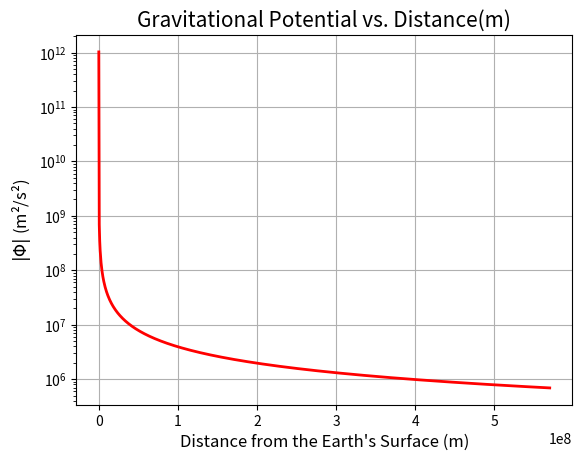
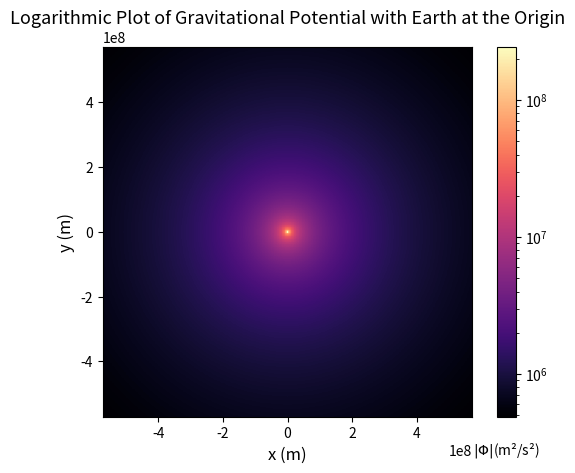
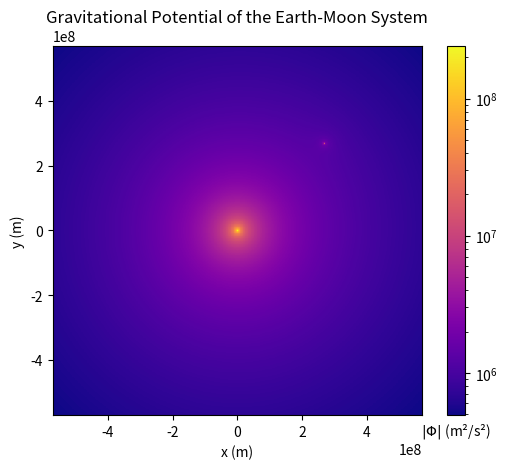
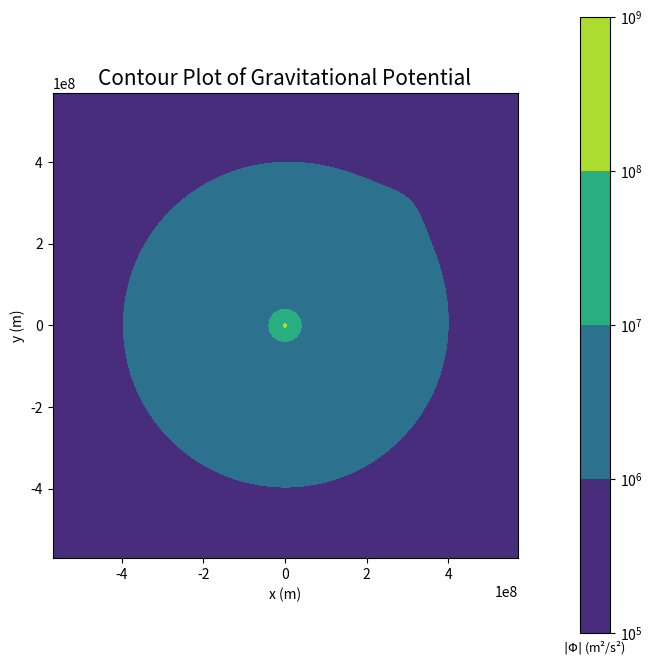
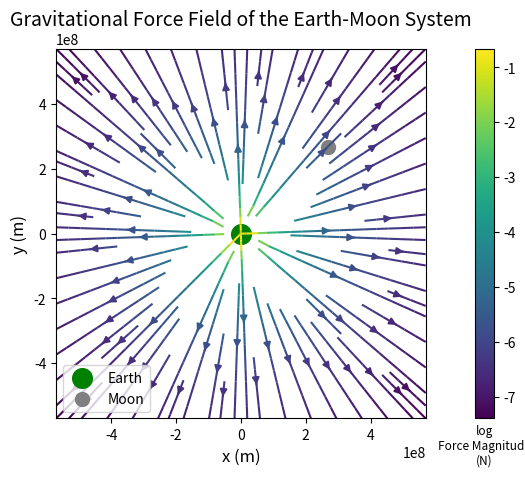

Write the Python code that produced these figures, in order.
# Part 1
import numpy as np
import matplotlib.pyplot as plt
import matplotlib.colors as colors
from scipy.integrate import quad

# Defining Variables
G = 6.67*10**(-11)           # Graviational Constant m^3/kg/s^2
massEarth = 5.9*10**24       # kg
radiusEarth = 6.378*10*6     # m
distEarthToMoon = 3.8*10**8  # m
# Number 1: Defining a function
def gravPotential(M, xM, yM, x, y):
    r = np.sqrt((x-xM)**2 + (y-yM)**2)
    return -G*M/r
    
# Number 2: 1D Plot, Figure 1
xVals = np.linspace(radiusEarth, 1.5*distEarthToMoon, 1000)
potential = np.abs(gravPotential(massEarth, 0, 0 , xVals, np.zeros_like(xVals)))
fig, ax= plt.subplots()
ax.plot(xVals, potential, color='r', linewidth=2)
ax.set_title("Gravitational Potential vs. Distance(m)", fontsize=15)
ax.set_xlabel("Distance from the Earth's Surface (m)", fontsize=12)
ax.set_ylabel(r'$|\Phi|$ (m²/s²)', fontsize=12)
ax.set_yscale("log") # only making the y axis logarithmic since potential falls fast with r
ax.grid()

# Number 3: 2D Mesh Plot, Figure 2
#Variables
grid_size = 500
xRange = np.linspace(-1.5 * distEarthToMoon, 1.5 * distEarthToMoon, grid_size)
yRange = np.linspace(-1.5 * distEarthToMoon, 1.5 * distEarthToMoon, grid_size)
X, Y = np.meshgrid(xRange, yRange)
Phi = np.abs(gravPotential(massEarth, 0, 0, X, Y))

fig, ax2=plt.subplots()
mesh = ax2.pcolormesh(X, Y, Phi, shading='auto', norm=plt.matplotlib.colors.LogNorm(), cmap='magma')
cbar = fig.colorbar(mesh, ax=ax2) # add variables
cbar.ax.set_xlabel(r'$|\Phi|$(m²/s²)', labelpad=17, fontsize=10, loc='center')
ax2.set_xlabel("x (m)", fontsize=12)
ax2.set_ylabel("y (m)", fontsize=12)
ax2.set_title("Logarithmic Plot of Gravitational Potential with Earth at the Origin", fontsize=13, loc='center')
ax2.set_aspect('equal')

#Variables
# Where Earth is at (0,0), moon at 
xMoon = distEarthToMoon/np.sqrt(2)
yMoon = distEarthToMoon/np.sqrt(2)
massMoon = 7.3*10**22 #kg
phiEarth = gravPotential(massEarth, 0, 0, X, Y)
phiMoon = gravPotential(massMoon, xMoon, yMoon, X, Y)
phiTotal = np.abs(phiEarth + phiMoon)

# Numeber 1, Figure 3
fig, ax1 = plt.subplots()
mesh = ax1.pcolormesh(X,Y, phiTotal, norm=colors.LogNorm(), cmap = 'plasma')
cbar = fig.colorbar(mesh, ax=ax1)
cbar.ax.set_xlabel(r'$|\Phi|$ (m²/s²)', fontsize = 10)
ax1.set_xlabel("x (m)")
ax1.set_ylabel("y (m)")
ax1.set_title("Gravitational Potential of the Earth-Moon System")
ax1.set_aspect('equal')

#Number 2, Figure 4
fig, ax3 = plt.subplots(figsize=(8, 8))
contour = ax3.contourf(X, Y, phiTotal, levels=30, norm=colors.LogNorm(), cmap='viridis')
cbar = fig.colorbar(contour, ax=ax3, pad=0.1)
cbar.ax.set_xlabel(r'$|\Phi|$ (m²/s²)', fontsize=9)
ax3.set_xlabel("x (m)")
ax3.set_ylabel("y (m)")
ax3.set_title("Contour Plot of Gravitational Potential", fontsize=15)
ax3.set_aspect('equal')

# Number 1: Function
def gravForce2(M1,x1,y1,x2,y2):
    dx = x2-x1
    dy= y2-y1
    r21 =  dx**2 + dy**2
    # avoiding the possibility of 0
    if r21< 1e6:
        return 0, 0
    fMag = G * M1 / r21
    r = np.sqrt(r21)
    Fx = fMag * dx / r
    Fy = fMag * dy / r
    return Fx, Fy
    
# Making the grid
N = 30
xRange2 = np.linspace(-1.5 * distEarthToMoon, 1.5 * distEarthToMoon, N)
yRange2 = np.linspace(-1.5 * distEarthToMoon, 1.5 * distEarthToMoon, N)
X2, Y2 = np.meshgrid(xRange2, yRange2)
FxTotal = np.zeros_like(X2)
FyTotal = np.zeros_like(Y2)
for i in range(N):
    for j in range(N):
        FxEarth, FyEarth = gravForce2(massEarth, 0, 0, X2[i,j], Y2[i,j])
        FxMoon, FyMoon = gravForce2(massMoon, 0, 0, X2[i,j], Y2[i,j])
        FxTotal[i,j] = FxEarth + FxMoon
        FyTotal[i,j] = FyEarth + FyMoon
fMagnitude = np.sqrt(FxTotal**2 + FyTotal**2)
fMagnitude[fMagnitude == 0] = np.min(fMagnitude[fMagnitude > 0])  # Preventing log(0)

# Number 2: Plotting, Figure 5
fig, ax = plt.subplots()
stream = ax.streamplot(X2, Y2, FxTotal, FyTotal, color=np.log(fMagnitude), cmap ='viridis')
ax.scatter(0,0, color='green', s=200, label ='Earth') # Making earth seem bigger, proportional
ax.scatter(xMoon, yMoon, color ='grey', s=100, label = 'Moon')
ax.legend(loc = 'lower left')
cbar = plt.colorbar(stream.lines, ax=ax, pad=0.1)
cbar.ax.set_xlabel("log\nForce Magnitude\n(N)", fontsize=8.5)
ax.set_title("Gravitational Force Field of the Earth-Moon System", fontsize=14)
ax.set_xlabel("x (m)", fontsize=12)
ax.set_ylabel("y (m)", fontsize=12)
ax.set_xlim([-1.5 * distEarthToMoon, 1.5 * distEarthToMoon])
ax.set_ylim([-1.5 * distEarthToMoon, 1.5 * distEarthToMoon])
ax.set_aspect("equal")

# Variables
m0 = 2.8 * 10**6     # Inital mass kg
vEarth = 2.4*10**3   # Exhaust velocity m/s
mf = 7.5*10**5       # Final mass kg
mDot = 1.3*10**4     # Burn rate kg/s
g = 9.81 # Gravitational Acceleration m/s^2
# Number 1: Calculate burn time
T = (m0-mf)/mDot
# Number 2: Function
def deltaV(t, m0,mf,mDot, vEarth, g):
    m_t = m0 - mDot*t
    if m_t <= mf:
        return 0 # No remaining fuel
    return vEarth * np.log(m0/m_t)-g*t
    
# Number 3: Compute altitude at the end of the burn
h, _ = quad(deltaV, 0, T, args=(m0, mf, mDot, vEarth, g))

print(f"Burn time is {T:.2f} seconds")
print(f"Altitude at burnout is {(h/1000):.2f} kilometers")